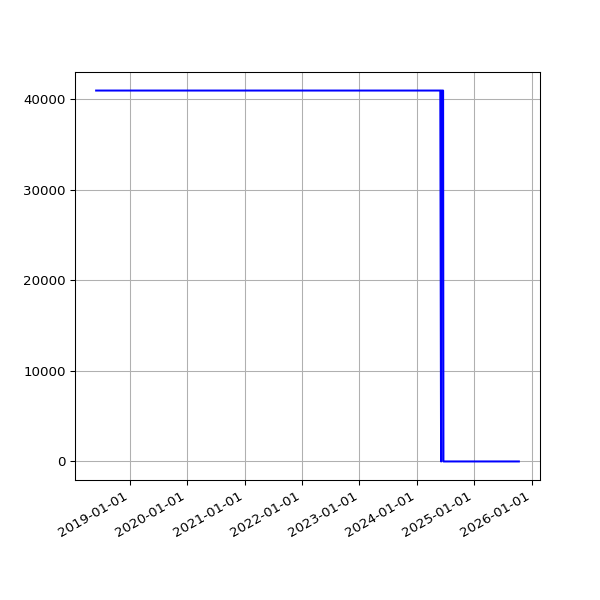

The data file committed next to this chart (first rows):
date, value
2018-06-01 05:44:15 +0100, 40939
2018-06-04 05:24:39 +0100, 40939
2018-06-07 06:06:31 +0100, 40939
2018-06-25 05:53:05 +0100, 40939
2018-07-10 06:31:48 +0100, 40939
2018-07-16 06:27:33 +0100, 40939
2018-07-22 06:28:04 +0100, 40939
2018-07-25 06:33:35 +0100, 40939
2018-07-28 06:42:39 +0100, 40939
2018-08-01 06:05:11 +0100, 40939
2018-08-04 05:47:50 +0100, 40939
2018-08-07 06:16:22 +0100, 40939
2018-08-10 06:44:44 +0100, 40939
2018-08-13 06:18:24 +0100, 40939
2018-08-16 06:36:33 +0100, 40939
2018-08-19 06:01:25 +0100, 40939
2018-08-22 06:51:37 +0100, 40939
2018-08-25 06:24:08 +0100, 40939
2018-08-28 06:26:32 +0100, 40939
2018-09-01 05:58:49 +0100, 40939
2018-09-04 05:55:32 +0100, 40939
2018-09-07 05:52:57 +0100, 40939
2018-09-10 06:01:53 +0100, 40939
2018-09-13 05:45:39 +0100, 40939
2018-09-16 05:46:46 +0100, 40939
2018-09-19 06:33:00 +0100, 40939
2018-09-22 05:54:16 +0100, 40939
2018-09-25 05:59:08 +0100, 40939
2018-10-04 06:11:36 +0100, 40939
2018-10-07 06:27:15 +0100, 40939
2018-10-10 06:46:32 +0100, 40939
2018-10-13 05:53:53 +0100, 40939
2018-10-16 06:26:10 +0100, 40939
2018-10-19 07:06:25 +0100, 40939
2018-10-22 07:10:20 +0100, 40939
2018-10-25 06:00:59 +0100, 40939
2018-10-28 05:13:53 +0000, 40939
2018-11-01 06:49:27 +0000, 40939
2018-11-04 06:12:54 +0000, 40939
2018-11-07 06:03:06 +0000, 40939
2018-11-10 06:10:02 +0000, 40939
2018-11-13 06:13:10 +0000, 40939
2018-11-16 06:06:18 +0000, 40939
2018-11-19 06:13:27 +0000, 40939
2018-11-22 06:43:41 +0000, 40939
2018-11-25 06:14:56 +0000, 40939
2018-12-01 06:23:51 +0000, 40939
2018-12-04 07:04:53 +0000, 40939
2018-12-07 06:14:22 +0000, 40939
2018-12-10 06:27:57 +0000, 40939
2018-12-13 06:31:09 +0000, 40939
2018-12-16 06:21:57 +0000, 40939
2018-12-19 06:31:52 +0000, 40939
2018-12-22 06:31:39 +0000, 40939
2018-12-25 06:50:52 +0000, 40939
2018-12-28 07:09:18 +0000, 40939
2019-01-01 06:51:12 +0000, 40939
2019-01-04 07:45:52 +0000, 40939
2019-01-07 06:36:52 +0000, 40939
2019-01-10 07:00:20 +0000, 40939
... 1,823 more rows
